The GitHub repository yugan-tano/farm-guardian contains a labelled image folder "kiwi" with 4 categories: brown spot, gray mold, healthy, ulcer. Examples follow, each with its label.

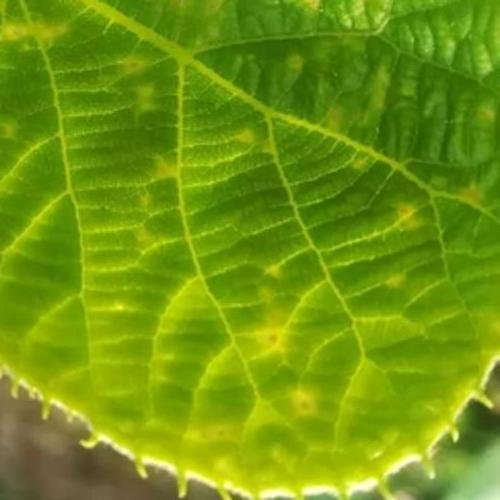
Label: ulcer

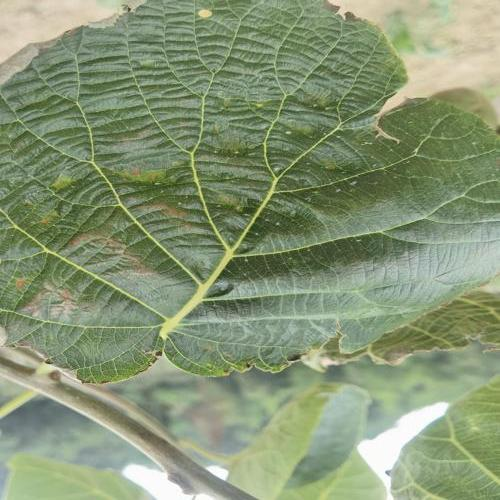
Label: brown spot

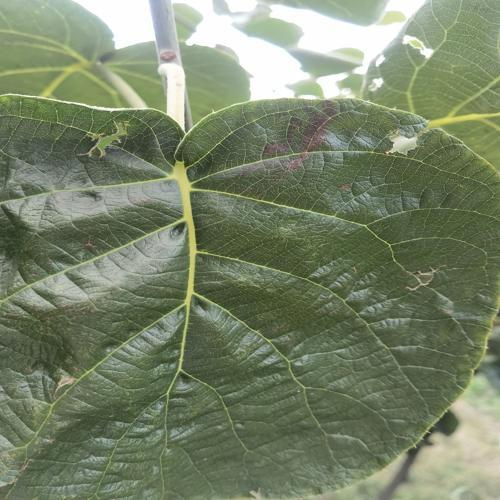
Label: brown spot

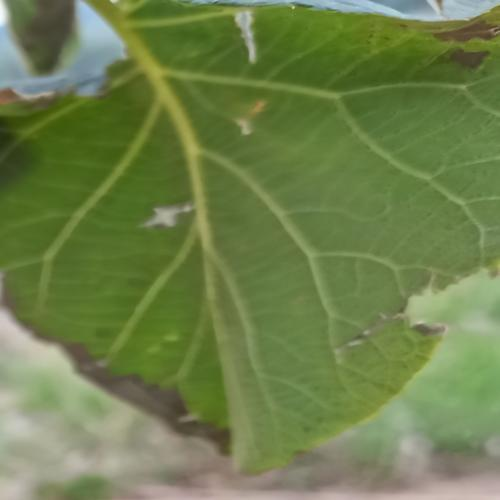
Label: gray mold

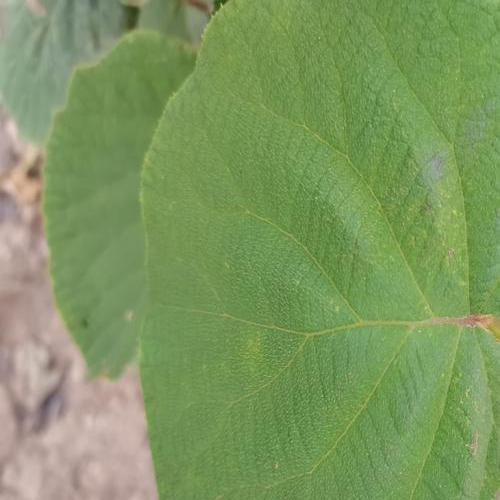
Label: healthy

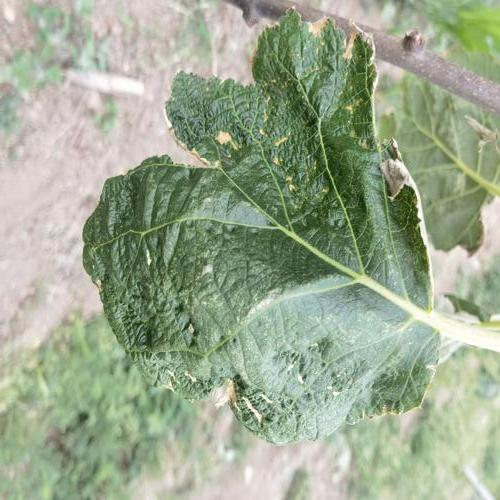
Label: gray mold
